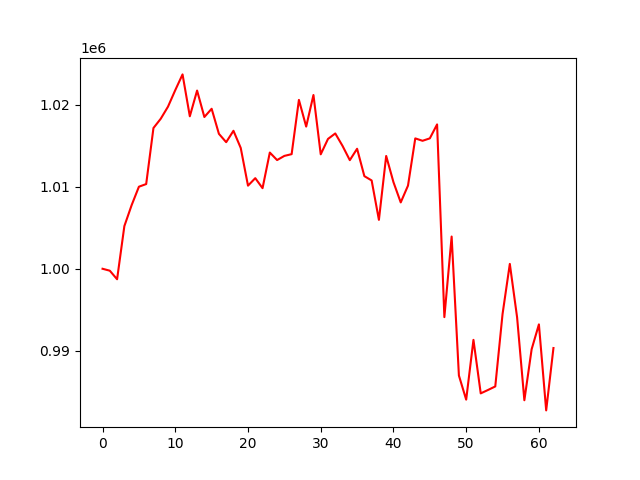

The table this chart was drawn from, first rows:
, 0
0, 1000000
1, 999763
2, 998720
3, 1005206
4, 1007761
5, 1010009
6, 1010333
7, 1017170
8, 1018299
9, 1019777
10, 1021792
11, 1023711
12, 1018601
13, 1021739
14, 1018513
15, 1019519
16, 1016461
17, 1015441
18, 1016833
19, 1014741
20, 1010138
21, 1011052
22, 1009831
23, 1014177
24, 1013260
25, 1013768
26, 1013982
27, 1020602
28, 1017345
29, 1021198
30, 1013961
31, 1015840
32, 1016507
33, 1014987
34, 1013249
35, 1014640
36, 1011298
37, 1010774
38, 1005968
39, 1013762
40, 1010567
41, 1008095
42, 1010145
43, 1015904
44, 1015611
45, 1015908
46, 1017609
47, 994100
48, 1003931
49, 986975
50, 984034
51, 991326
52, 984799
53, 985213
54, 985644
55, 994470
56, 1000592
57, 994078
58, 983961
59, 990181
... 3 more rows
